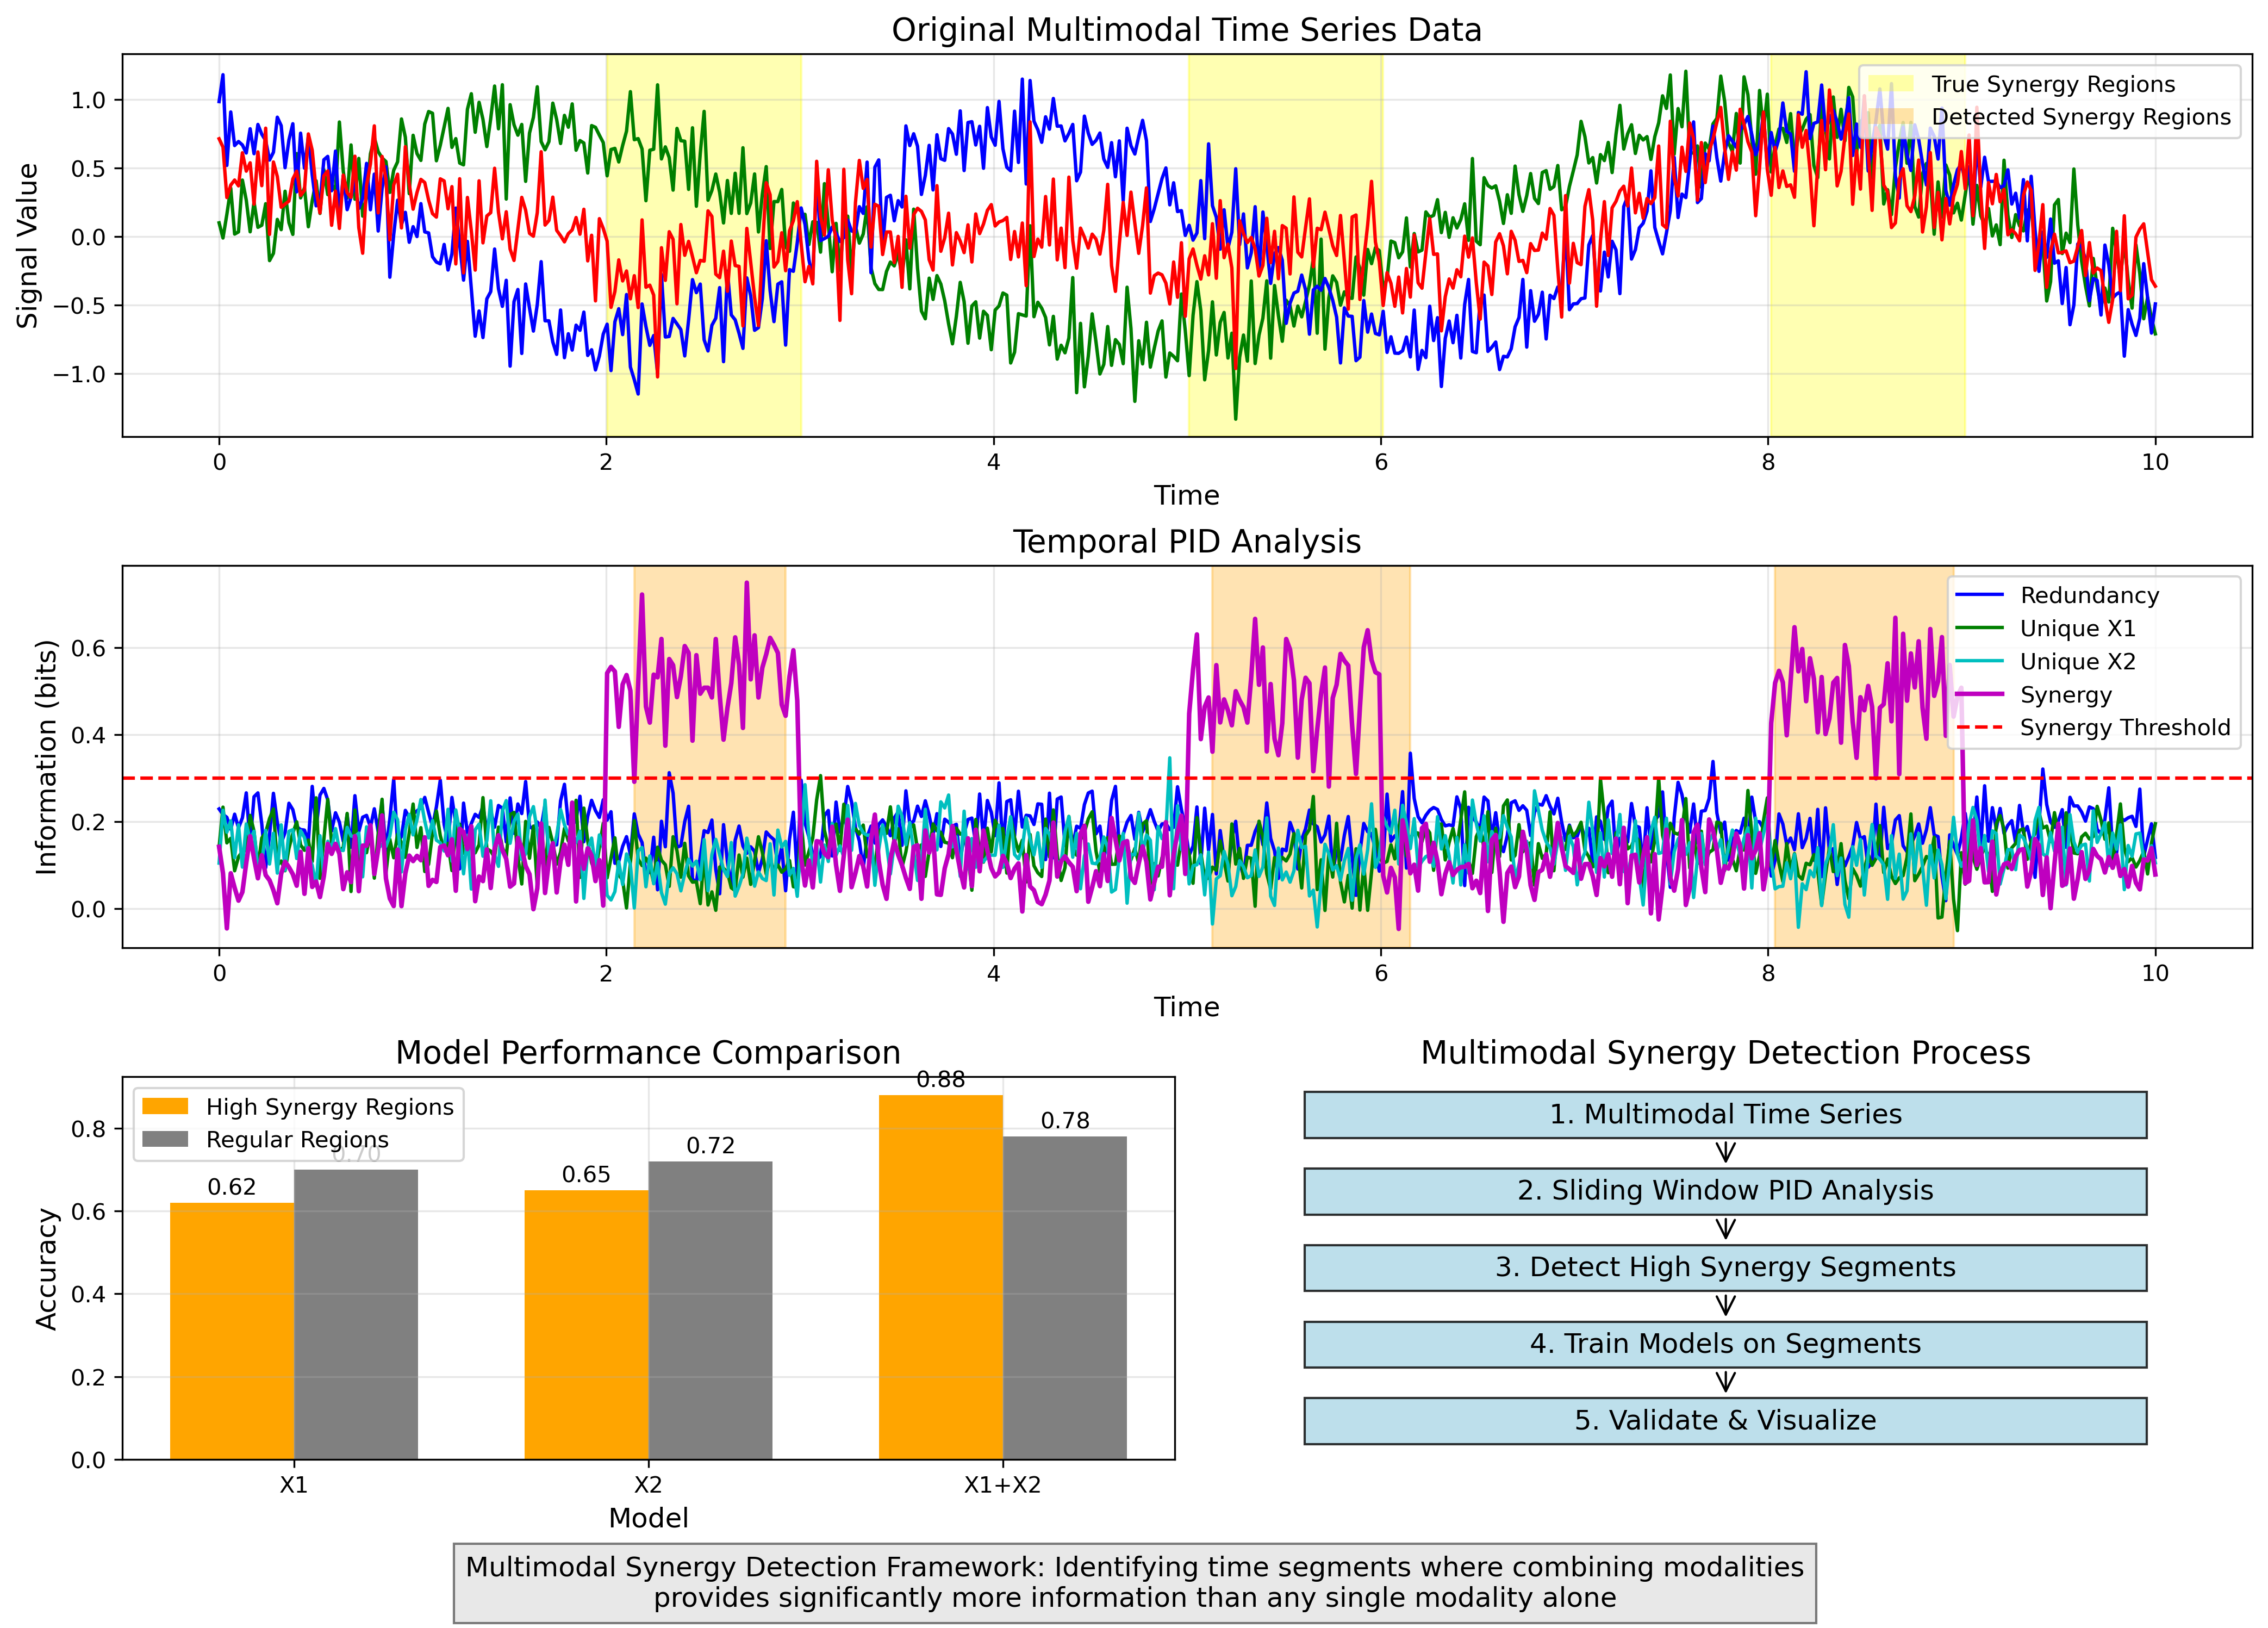

This figure's Python source:
import numpy as np
import matplotlib.pyplot as plt
from matplotlib.patches import Rectangle, FancyArrowPatch, Patch
import matplotlib.gridspec as gridspec

# Create figure and axis
plt.figure(figsize=(14, 10))
gs = gridspec.GridSpec(3, 2, height_ratios=[1, 1, 1])

# Define time points
t = np.linspace(0, 10, 500)

# Generate example signals with synergistic areas
np.random.seed(42)

# Two input modalities
X1 = 0.8 * np.sin(t) + 0.2 * np.random.randn(len(t))
X2 = 0.8 * np.cos(1.5 * t) + 0.2 * np.random.randn(len(t))

# Target variable - default additive relationship
Y = 0.4 * X1 + 0.4 * X2 + 0.2 * np.random.randn(len(t))

# Synergy areas (where Y depends on X1*X2)
synergy_areas = [(100, 150), (250, 300), (400, 450)]
for start, end in synergy_areas:
    Y[start:end] = 0.1 * X1[start:end] + 0.1 * X2[start:end] + 0.6 * X1[start:end] * X2[start:end] + 0.2 * np.random.randn(end-start)

# Plot original signals
ax1 = plt.subplot(gs[0, :])
ax1.plot(t, X1, 'g-', label='Modality X1')
ax1.plot(t, X2, 'b-', label='Modality X2')
ax1.plot(t, Y, 'r-', label='Target Y')

# Highlight synergy areas
for start, end in synergy_areas:
    ax1.axvspan(t[start], t[end], color='yellow', alpha=0.3)

ax1.set_title('Original Multimodal Time Series Data', fontsize=14)
ax1.set_xlabel('Time', fontsize=12)
ax1.set_ylabel('Signal Value', fontsize=12)
ax1.legend(loc='upper right')
ax1.grid(True, alpha=0.3)

# Sliding window PID analysis diagram
ax2 = plt.subplot(gs[1, :])

# Create simulated PID components
redundancy = np.zeros_like(t)
unique_x1 = np.zeros_like(t)
unique_x2 = np.zeros_like(t)
synergy = np.zeros_like(t)

# Default values - low synergy, moderate redundancy and unique
redundancy += 0.2 + 0.05 * np.random.randn(len(t))
unique_x1 += 0.15 + 0.05 * np.random.randn(len(t))
unique_x2 += 0.15 + 0.05 * np.random.randn(len(t))
synergy += 0.1 + 0.05 * np.random.randn(len(t))

# High synergy in synergy areas
for start, end in synergy_areas:
    synergy[start:end] = 0.5 + 0.1 * np.random.randn(end-start)
    redundancy[start:end] = 0.15 + 0.05 * np.random.randn(end-start)
    unique_x1[start:end] = 0.1 + 0.05 * np.random.randn(end-start)
    unique_x2[start:end] = 0.1 + 0.05 * np.random.randn(end-start)

# Plot PID components
ax2.plot(t, redundancy, 'b-', label='Redundancy')
ax2.plot(t, unique_x1, 'g-', label='Unique X1')
ax2.plot(t, unique_x2, 'c-', label='Unique X2')
ax2.plot(t, synergy, 'm-', linewidth=2, label='Synergy')

# Add threshold line
threshold = 0.3
ax2.axhline(y=threshold, color='r', linestyle='--', label='Synergy Threshold')

# Highlight detected segments
detected_segments = []
for start, end in synergy_areas:
    # Add some error to make it realistic
    error = np.random.randint(-10, 10)
    detected_start = max(0, start + error)
    error = np.random.randint(-10, 10)
    detected_end = min(len(t)-1, end + error)
    detected_segments.append((detected_start, detected_end))
    
for start, end in detected_segments:
    ax2.axvspan(t[start], t[end], color='orange', alpha=0.3)

ax2.set_title('Temporal PID Analysis', fontsize=14)
ax2.set_xlabel('Time', fontsize=12)
ax2.set_ylabel('Information (bits)', fontsize=12)
ax2.legend(loc='upper right')
ax2.grid(True, alpha=0.3)

# Validation with models diagram
ax3 = plt.subplot(gs[2, 0])

# Model performance data
models = ['X1', 'X2', 'X1+X2']
synergy_perf = [0.62, 0.65, 0.88]  # High synergy regions
non_synergy_perf = [0.70, 0.72, 0.78]  # Regular regions

# Bar plot
x_pos = np.arange(len(models))
width = 0.35

ax3.bar(x_pos - width/2, synergy_perf, width, label='High Synergy Regions', color='orange')
ax3.bar(x_pos + width/2, non_synergy_perf, width, label='Regular Regions', color='gray')

# Add labels
ax3.set_xlabel('Model', fontsize=12)
ax3.set_ylabel('Accuracy', fontsize=12)
ax3.set_title('Model Performance Comparison', fontsize=14)
ax3.set_xticks(x_pos)
ax3.set_xticklabels(models)
ax3.legend()
ax3.grid(True, alpha=0.3)

# Add accuracy values on bars
for i, v in enumerate(synergy_perf):
    ax3.text(i - width/2, v + 0.02, f"{v:.2f}", ha='center')
for i, v in enumerate(non_synergy_perf):
    ax3.text(i + width/2, v + 0.02, f"{v:.2f}", ha='center')

# Flowchart-style diagram on the right
ax4 = plt.subplot(gs[2, 1])
ax4.axis('off')

# Draw the process flow
y_positions = [0.9, 0.7, 0.5, 0.3, 0.1]
labels = [
    "1. Multimodal Time Series",
    "2. Sliding Window PID Analysis",
    "3. Detect High Synergy Segments",
    "4. Train Models on Segments",
    "5. Validate & Visualize"
]

for i, (y, label) in enumerate(zip(y_positions, labels)):
    ax4.add_patch(Rectangle((0.1, y-0.06), 0.8, 0.12, 
                            facecolor='lightblue', edgecolor='black', alpha=0.8))
    ax4.text(0.5, y, label, ha='center', va='center', fontsize=12)
    
    # Add arrows between steps
    if i < len(y_positions) - 1:
        arrow = FancyArrowPatch((0.5, y-0.06), (0.5, y_positions[i+1]+0.06),
                                arrowstyle='->', mutation_scale=20, color='black')
        ax4.add_patch(arrow)

ax4.set_title('Multimodal Synergy Detection Process', fontsize=14)

# Add overall caption
plt.figtext(0.5, 0.01, "Multimodal Synergy Detection Framework: Identifying time segments where combining modalities\n"
                       "provides significantly more information than any single modality alone",
             ha="center", fontsize=12, bbox={"facecolor":"lightgray", "alpha":0.5, "pad":5})

# Add legend for synergy areas
legend_elements = [
    Patch(facecolor='yellow', alpha=0.3, label='True Synergy Regions'),
    Patch(facecolor='orange', alpha=0.3, label='Detected Synergy Regions')
]
ax1.legend(handles=legend_elements, loc='upper right')

plt.tight_layout()
plt.subplots_adjust(bottom=0.1)

# Save the figure
try:
    plt.savefig('results/multimodal_synergy_diagram.png', dpi=300, bbox_inches='tight')
    print("Diagram saved to results/multimodal_synergy_diagram.png")
except Exception as e:
    print(f"Error saving diagram: {e}")
    
plt.savefig('multimodal_synergy_diagram.png', dpi=300, bbox_inches='tight')
print("Diagram saved to multimodal_synergy_diagram.png")

plt.close() 